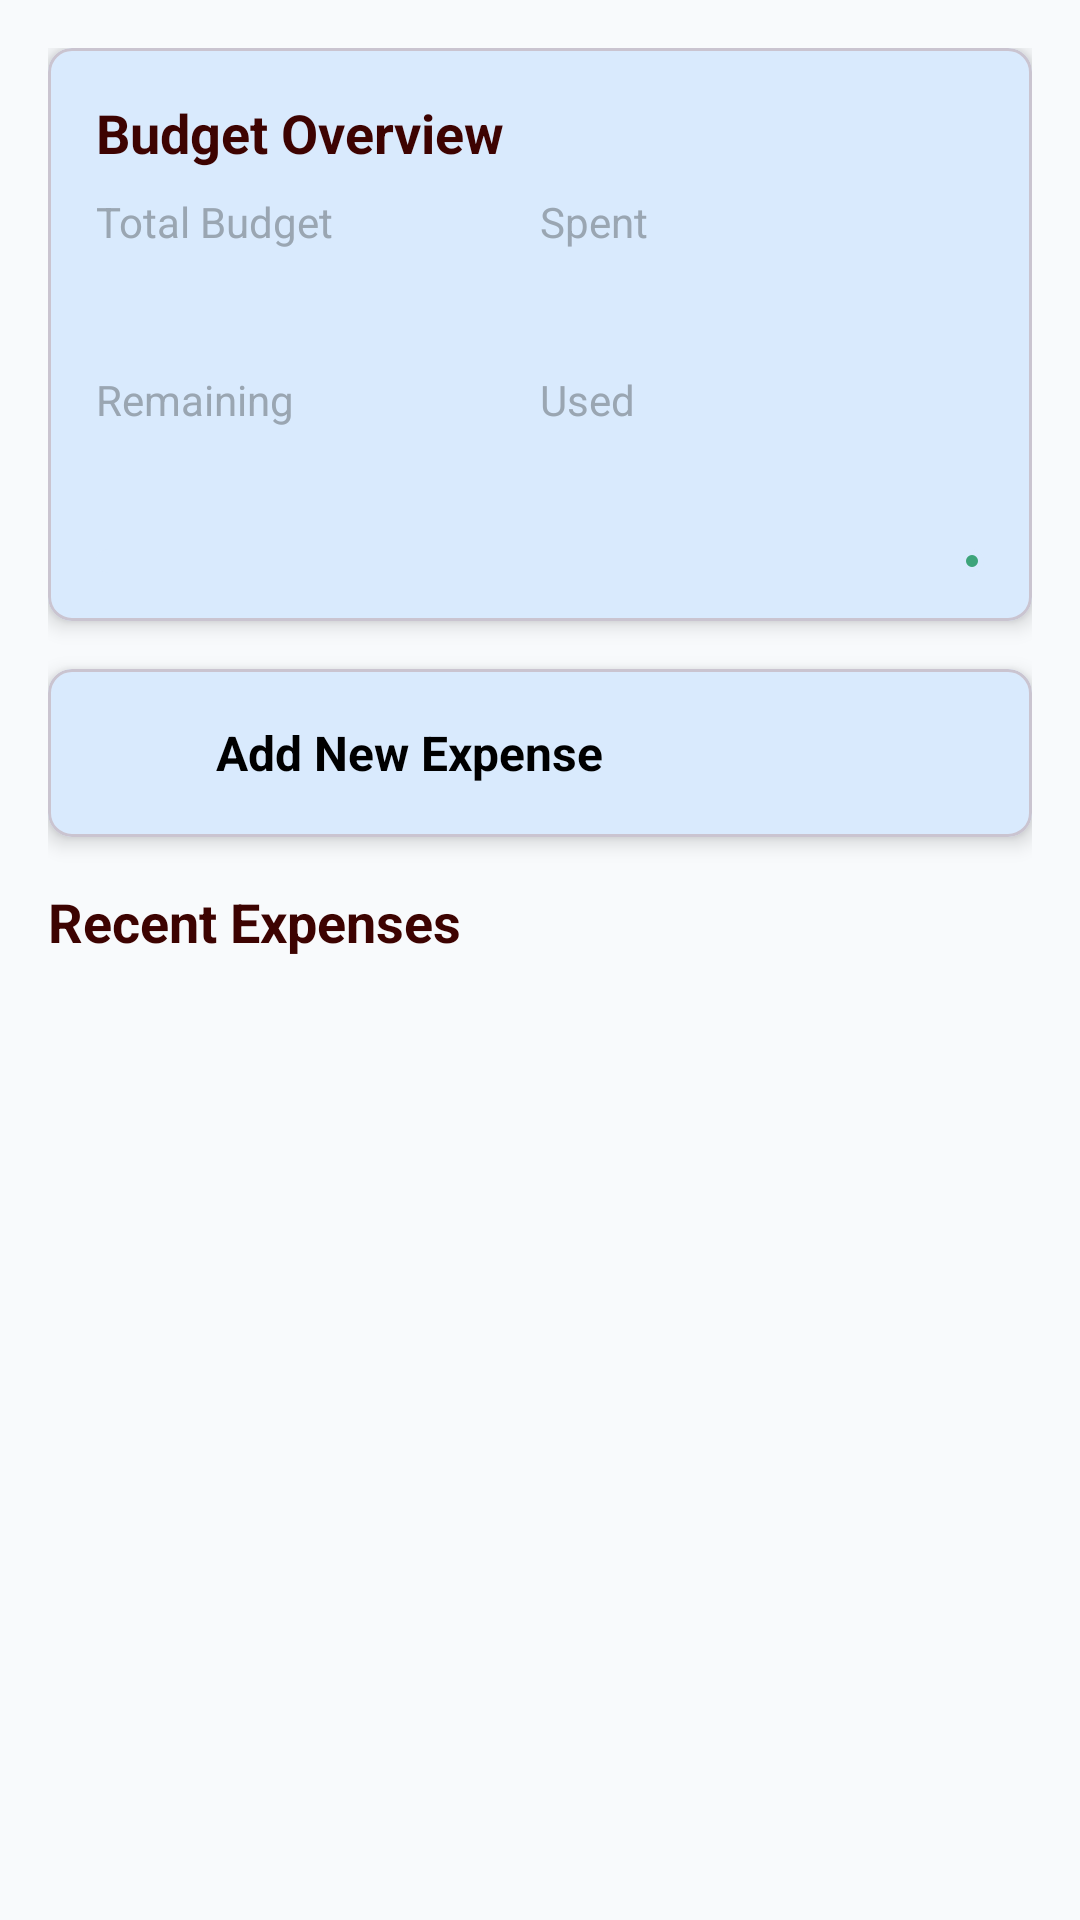

This screen was rendered from an Android layout file. Write that file and the resources it references.
<!-- AndroidManifest.xml: application theme Theme.CampusExpenseManagement -->
<!-- res/layout/fragment_home.xml -->
<androidx.coordinatorlayout.widget.CoordinatorLayout xmlns:android="http://schemas.android.com/apk/res/android"
    xmlns:app="http://schemas.android.com/apk/res-auto"
    xmlns:tools="http://schemas.android.com/tools"
    android:layout_width="match_parent"
    android:layout_height="match_parent"
    android:background="#F8FAFC"
    tools:context=".fragments.HomeFragment">

    <androidx.core.widget.NestedScrollView
        android:layout_width="match_parent"
        android:layout_height="match_parent">

        <LinearLayout
            android:layout_width="match_parent"
            android:layout_height="wrap_content"
            android:orientation="vertical"
            android:padding="16dp">

            
            <com.google.android.material.card.MaterialCardView
                android:layout_width="match_parent"
                android:layout_height="wrap_content"
                android:layout_marginBottom="16dp"
                android:backgroundTint="#D9EAFD"
                app:cardCornerRadius="8dp"
                app:cardElevation="4dp">

                <LinearLayout
                    android:layout_width="match_parent"
                    android:layout_height="wrap_content"
                    android:orientation="vertical"
                    android:padding="16dp">

                    <TextView
                        android:layout_width="wrap_content"
                        android:layout_height="wrap_content"
                        android:layout_marginBottom="8dp"
                        android:text="Budget Overview"
                        android:textColor="#3D0301"
                        android:textSize="18sp"
                        android:textStyle="bold" />

                    <LinearLayout
                        android:layout_width="match_parent"
                        android:layout_height="wrap_content"
                        android:orientation="horizontal">

                        <LinearLayout
                            android:layout_width="0dp"
                            android:layout_height="wrap_content"
                            android:layout_weight="1"
                            android:orientation="vertical">

                            <TextView
                                android:layout_width="wrap_content"
                                android:layout_height="wrap_content"
                                android:text="Total Budget"
                                android:textColor="#9AA6B2"
                                android:textSize="14sp" />

                            <TextView
                                android:id="@+id/tv_total_budget"
                                android:layout_width="wrap_content"
                                android:layout_height="wrap_content"
                                android:textColor="#3D0301"
                                android:textSize="18sp"
                                android:textStyle="bold"
                                tools:text="$2,000.00" />
                        </LinearLayout>

                        <LinearLayout
                            android:layout_width="0dp"
                            android:layout_height="wrap_content"
                            android:layout_weight="1"
                            android:orientation="vertical">

                            <TextView
                                android:layout_width="wrap_content"
                                android:layout_height="wrap_content"
                                android:text="Spent"
                                android:textColor="#9AA6B2"
                                android:textSize="14sp" />

                            <TextView
                                android:id="@+id/tv_spent_amount"
                                android:layout_width="wrap_content"
                                android:layout_height="wrap_content"
                                android:textColor="#D76C82"
                                android:textSize="18sp"
                                android:textStyle="bold"
                                tools:text="$1,500.00" />
                        </LinearLayout>
                    </LinearLayout>

                    <LinearLayout
                        android:layout_width="match_parent"
                        android:layout_height="wrap_content"
                        android:layout_marginTop="16dp"
                        android:orientation="horizontal">

                        <LinearLayout
                            android:layout_width="0dp"
                            android:layout_height="wrap_content"
                            android:layout_weight="1"
                            android:orientation="vertical">

                            <TextView
                                android:layout_width="wrap_content"
                                android:layout_height="wrap_content"
                                android:text="Remaining"
                                android:textColor="#9AA6B2"
                                android:textSize="14sp" />

                            <TextView
                                android:id="@+id/tv_remaining_budget"
                                android:layout_width="wrap_content"
                                android:layout_height="wrap_content"
                                android:textColor="#3DA47A"
                                android:textSize="18sp"
                                android:textStyle="bold"
                                tools:text="$500.00" />
                        </LinearLayout>

                        <LinearLayout
                            android:layout_width="0dp"
                            android:layout_height="wrap_content"
                            android:layout_weight="1"
                            android:orientation="vertical">

                            <TextView
                                android:layout_width="wrap_content"
                                android:layout_height="wrap_content"
                                android:text="Used"
                                android:textColor="#9AA6B2"
                                android:textSize="14sp" />

                            <TextView
                                android:id="@+id/tv_budget_usage"
                                android:layout_width="wrap_content"
                                android:layout_height="wrap_content"
                                android:textColor="#3D0301"
                                android:textSize="18sp"
                                android:textStyle="bold"
                                tools:text="75%" />
                        </LinearLayout>
                    </LinearLayout>

                    <com.google.android.material.progressindicator.LinearProgressIndicator
                        android:id="@+id/budget_progress"
                        android:layout_width="match_parent"
                        android:layout_height="wrap_content"
                        android:layout_marginTop="16dp"
                        android:progress="75"
                        app:indicatorColor="#3DA47A"
                        app:trackColor="#D9EAFD"
                        app:trackCornerRadius="4dp"
                        app:trackThickness="8dp" />

                </LinearLayout>
            </com.google.android.material.card.MaterialCardView>

            
            <com.google.android.material.card.MaterialCardView
                android:id="@+id/card_add_expense"
                android:layout_width="match_parent"
                android:layout_height="wrap_content"
                android:layout_marginBottom="16dp"
                android:backgroundTint="#D9EAFD"
                app:cardCornerRadius="8dp"
                app:cardElevation="4dp">

                <LinearLayout
                    android:layout_width="match_parent"
                    android:layout_height="wrap_content"
                    android:gravity="center_vertical"
                    android:orientation="horizontal"
                    android:padding="16dp">

                    <ImageView
                        android:layout_width="24dp"
                        android:layout_height="24dp"
                        android:src="@drawable/ic_add_circle"
                        app:tint="@color/black" />

                    <TextView
                        android:layout_width="wrap_content"
                        android:layout_height="wrap_content"
                        android:layout_marginStart="16dp"
                        android:text="Add New Expense"
                        android:textColor="@color/black"
                        android:textSize="16sp"
                        android:textStyle="bold" />
                </LinearLayout>
            </com.google.android.material.card.MaterialCardView>

            
            <TextView
                android:layout_width="wrap_content"
                android:layout_height="wrap_content"
                android:layout_marginBottom="8dp"
                android:text="Recent Expenses"
                android:textSize="18sp"
                android:textColor="#3D0301"
                android:textStyle="bold" />

            <androidx.recyclerview.widget.RecyclerView
                android:id="@+id/rv_recent_expenses"
                android:layout_width="match_parent"
                android:layout_height="wrap_content"
                android:nestedScrollingEnabled="false"
                tools:itemCount="3"
                tools:listitem="@layout/item_recent_expense" />

            <TextView
                android:id="@+id/tv_empty_expenses"
                android:layout_width="match_parent"
                android:layout_height="wrap_content"
                android:layout_marginTop="16dp"
                android:gravity="center"
                android:text="No expenses yet"
                android:textColor="#3D0301"
                android:textSize="16sp"
                android:visibility="gone" />

        </LinearLayout>
    </androidx.core.widget.NestedScrollView>

</androidx.coordinatorlayout.widget.CoordinatorLayout>
<!-- res/layout/item_recent_expense.xml (included above) -->
<?xml version="1.0" encoding="utf-8"?>
<androidx.cardview.widget.CardView xmlns:android="http://schemas.android.com/apk/res/android"
    xmlns:app="http://schemas.android.com/apk/res-auto"
    xmlns:tools="http://schemas.android.com/tools"
    android:layout_width="match_parent"
    android:layout_height="wrap_content"
    android:layout_marginBottom="8dp"
    app:cardCornerRadius="8dp"
    app:cardElevation="1dp">

    <LinearLayout
        android:layout_width="match_parent"
        android:layout_height="wrap_content"
        android:background="#F8FAFC"
        android:orientation="horizontal"
        android:padding="12dp">

        <LinearLayout
            android:layout_width="0dp"
            android:layout_height="wrap_content"
            android:layout_weight="1"
            android:orientation="vertical">

            <TextView
                android:id="@+id/tv_expense_description"
                android:layout_width="wrap_content"
                android:layout_height="wrap_content"
                android:layout_marginBottom="4dp"
                android:ellipsize="end"
                android:maxLines="1"
                android:textColor="#000000"
                android:textSize="16sp"
                tools:text="Buy textbooks" />

            <TextView
                android:id="@+id/tv_expense_category"
                android:layout_width="wrap_content"
                android:layout_height="wrap_content"
                android:background="@drawable/bg_category_chip"
                android:paddingHorizontal="8dp"
                android:paddingVertical="2dp"
                android:textColor="#F8FAFC"
                android:textSize="12sp"
                tools:text="Education" />
        </LinearLayout>

        <LinearLayout
            android:layout_width="wrap_content"
            android:layout_height="match_parent"
            android:gravity="center_vertical|end"
            android:orientation="vertical">

            <TextView
                android:id="@+id/tv_expense_amount"
                android:layout_width="wrap_content"
                android:layout_height="wrap_content"
                android:layout_marginBottom="4dp"
                android:textColor="#227DD1"
                android:textSize="16sp"
                android:textStyle="bold"
                tools:text="$150.00" />

            <TextView
                android:id="@+id/tv_expense_date"
                android:layout_width="wrap_content"
                android:layout_height="wrap_content"
                android:textColor="#323D4E"
                android:textSize="12sp"
                tools:text="1 hour ago" />
        </LinearLayout>
    </LinearLayout>
</androidx.cardview.widget.CardView>
<!-- resources referenced by this layout -->
<resources>
  <color name="black">#FF000000</color>
  <style name="Theme.CampusExpenseManagement" parent="Base.Theme.CampusExpenseManagement" />
  <style name="Base.Theme.CampusExpenseManagement" parent="Theme.Material3.DayNight.NoActionBar">
          
          
      </style>
</resources>
